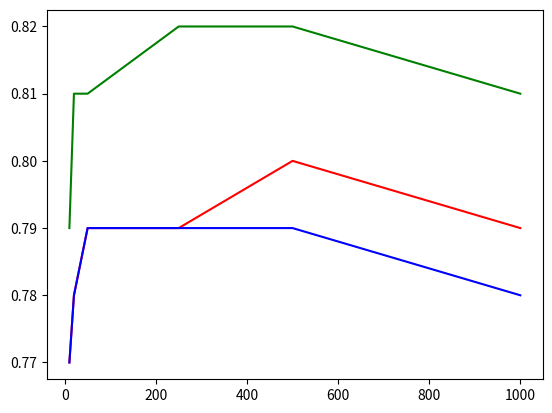

The matplotlib source for this figure:
#!/usr/bin/env python

from sys import argv
from matplotlib import pyplot

save = False
if len(argv) > 1:
    for arg in argv:
        arg = arg.lower()
        if arg in "save" and arg[0] == "s":
            save = True

knn = False
rf = True


# for knn
if knn:
    x = [5, 10, 25, 50, 100, 250]
    y_precision = [0.72, 0.75, 0.74, 0.7, 0.69, 0.64]
    y_recall = [0.74, 0.78, 0.76, 0.71, 0.7, 0.68]
    y_f1 = [0.73, 0.75, 0.71, 0.64, 0.62, 0.57]

if rf:
    x = [10, 20, 50, 250, 500, 1000]
    y_precision = [0.77, 0.78, 0.79, 0.79, 0.8, 0.79]
    y_recall = [0.79, 0.81, 0.81, 0.82, 0.82, 0.81]
    y_f1 = [0.77, 0.78, 0.79, 0.79, 0.79, 0.78]


pyplot.plot(x, y_precision, "r", x, y_recall, "g", x, y_f1, "b")

if save:
    pyplot.savefig("figure.png")
else:
    pyplot.show()

pyplot.close()
